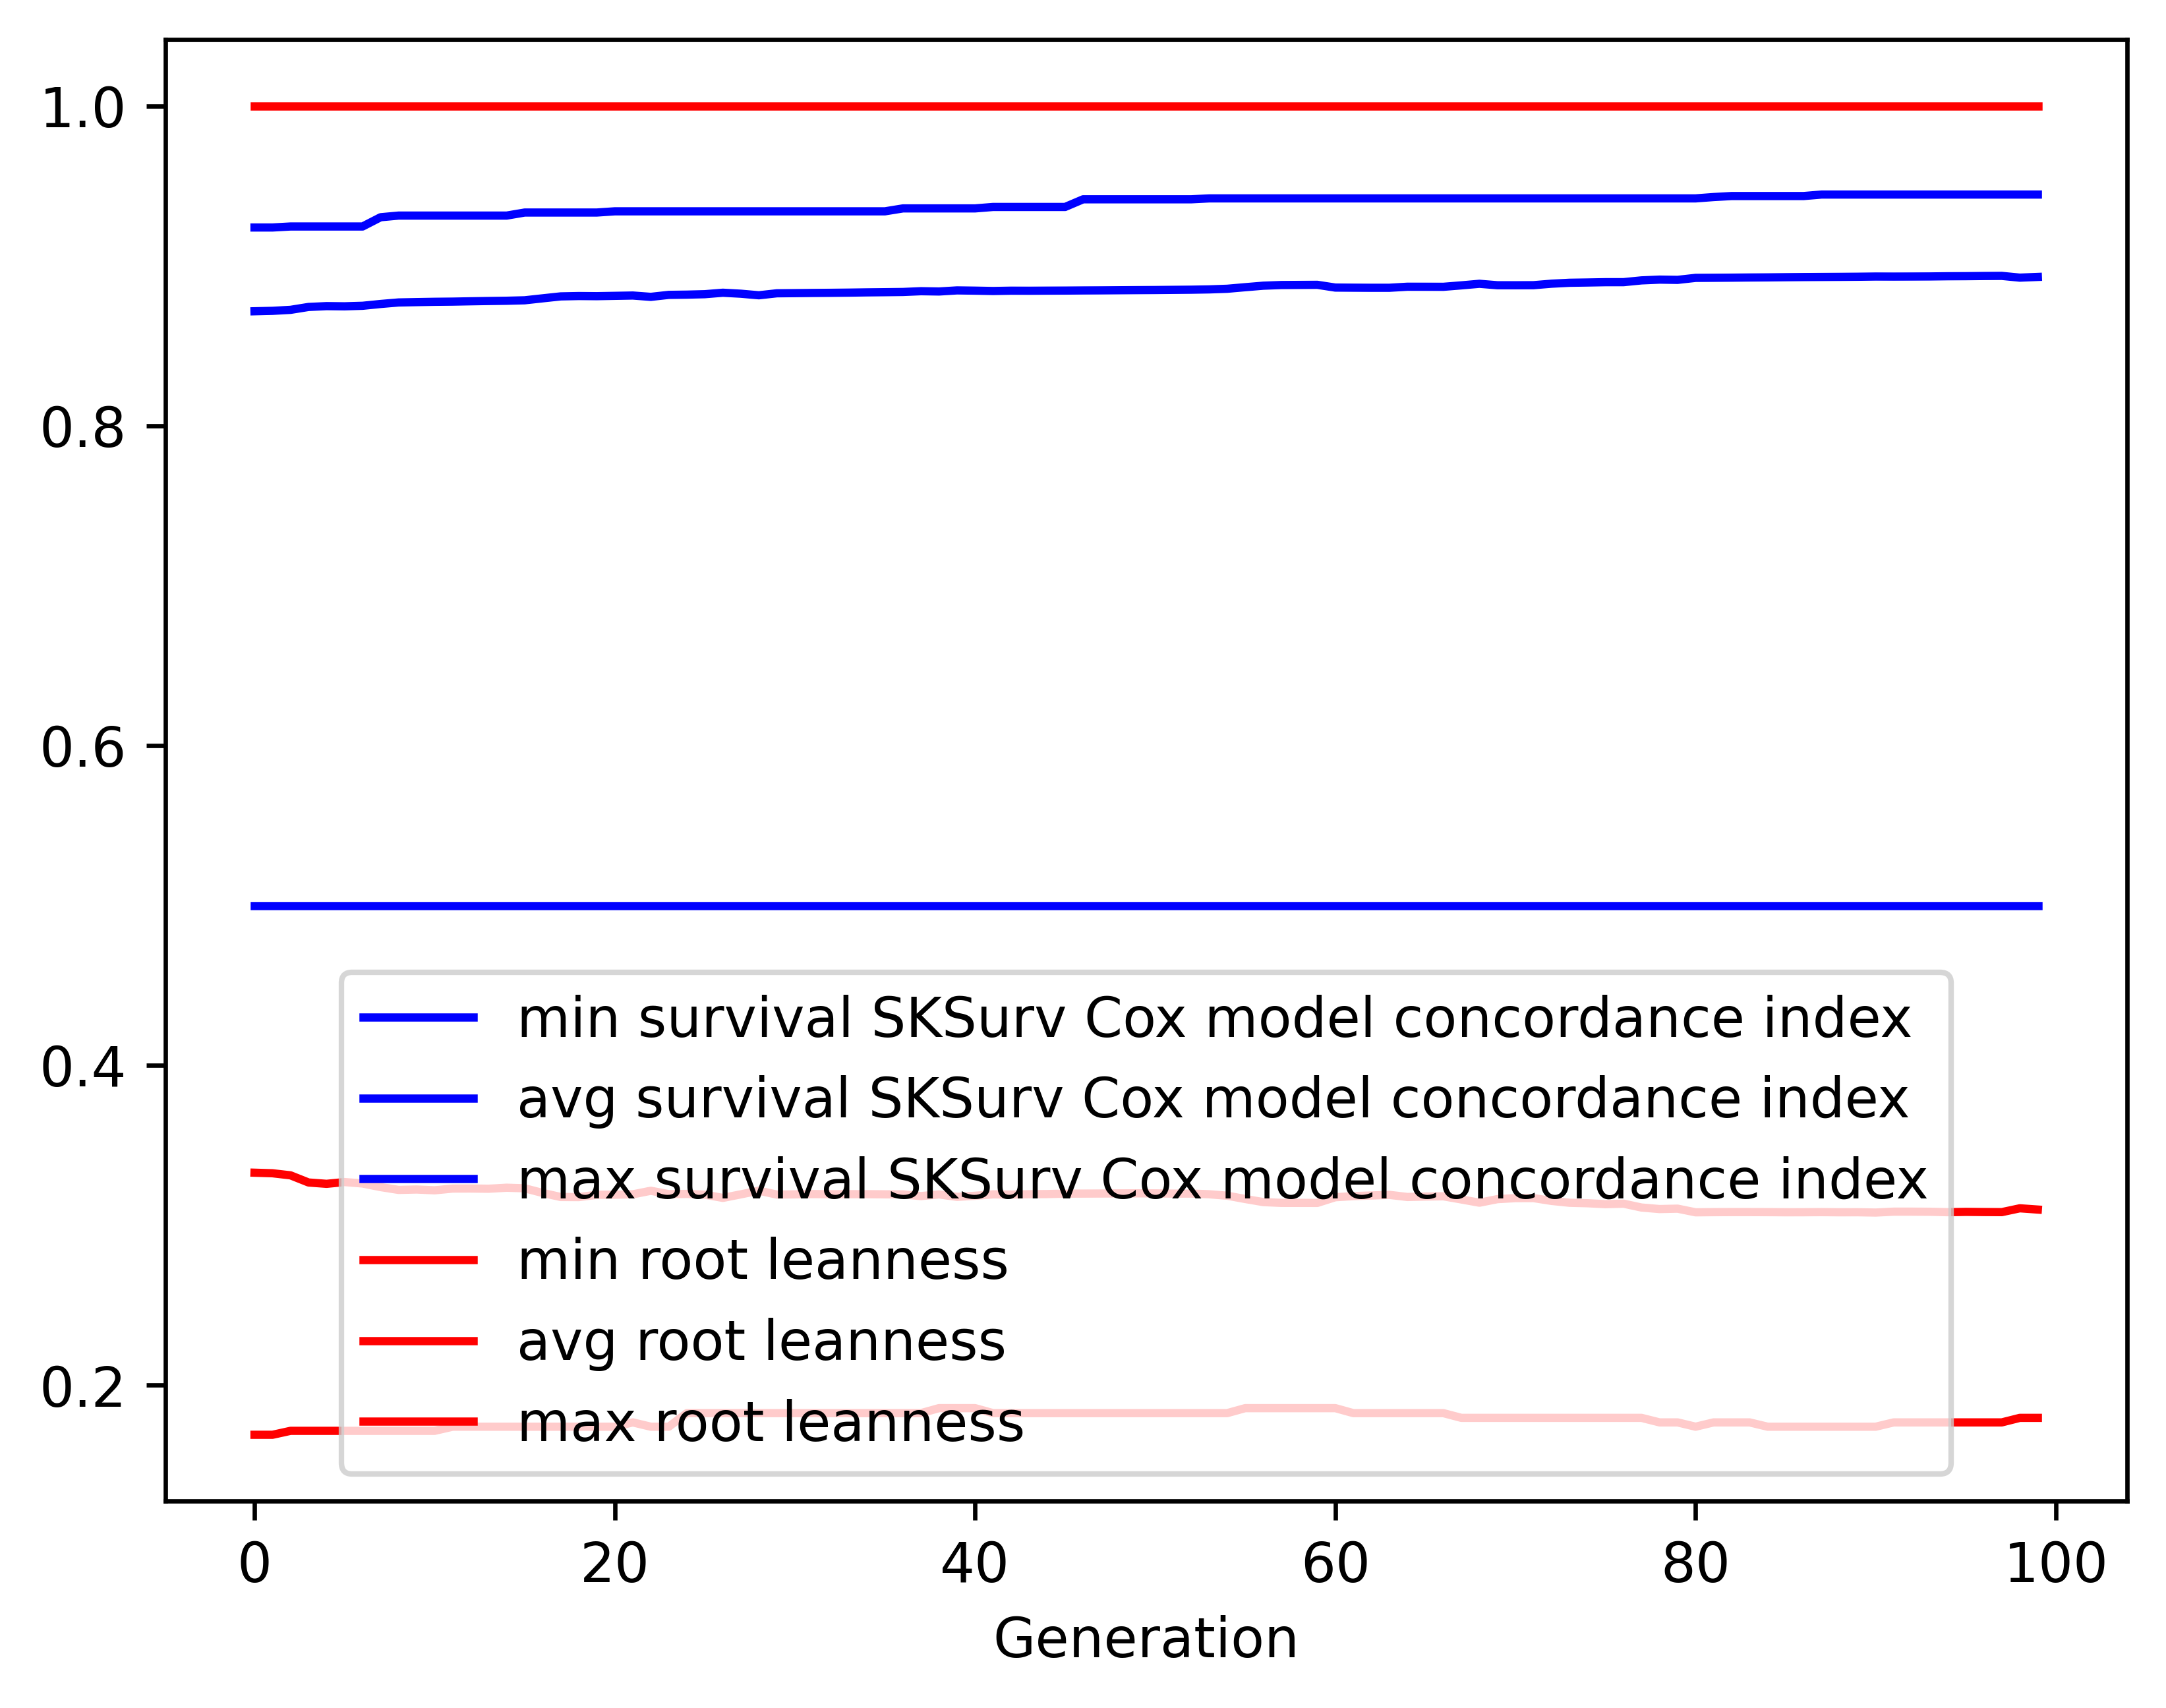

Source data for this figure (header and first rows):
gen, evals, gen_feats, explored, survival SKSurv Cox model concordance in…, survival SKSurv Cox model concordance in…, survival SKSurv Cox model concordance in…, survival SKSurv Cox model concordance in…, root leanness_min, root leanness_avg, root leanness_max, root leanness_std
0, 0, 146, 146, 0.5, 0.8715, 0.9239, 0.06112, 0.169, 0.3329, 1.0, 0.1346
1, 358, 351, 378, 0.5, 0.8718, 0.9239, 0.06117, 0.169, 0.3326, 1.0, 0.1349
2, 389, 376, 619, 0.5, 0.8724, 0.9245, 0.06098, 0.1715, 0.3313, 1.0, 0.1357
3, 384, 389, 872, 0.5, 0.8742, 0.9245, 0.06016, 0.1715, 0.3268, 1.0, 0.1353
4, 386, 378, 1104, 0.5, 0.8748, 0.9245, 0.06028, 0.1715, 0.3259, 1.0, 0.1354
5, 379, 395, 1329, 0.5, 0.8746, 0.9245, 0.0604, 0.1715, 0.3271, 1.0, 0.1349
6, 364, 376, 1537, 0.5, 0.875, 0.9245, 0.06058, 0.1715, 0.3262, 1.0, 0.1355
7, 384, 411, 1749, 0.5, 0.8761, 0.9303, 0.06058, 0.1715, 0.3239, 1.0, 0.1356
8, 356, 371, 1937, 0.5, 0.8771, 0.9314, 0.05976, 0.1715, 0.3221, 1.0, 0.1343
9, 371, 391, 2120, 0.5, 0.8773, 0.9314, 0.05986, 0.1715, 0.3224, 1.0, 0.134
10, 374, 392, 2304, 0.5, 0.8775, 0.9314, 0.05997, 0.1715, 0.3219, 1.0, 0.1344
11, 392, 398, 2490, 0.5, 0.8776, 0.9314, 0.06005, 0.1741, 0.323, 1.0, 0.1335
12, 376, 404, 2671, 0.5, 0.8778, 0.9314, 0.06017, 0.1741, 0.323, 1.0, 0.1334
13, 372, 419, 2865, 0.5, 0.878, 0.9314, 0.06027, 0.1741, 0.3229, 1.0, 0.1335
14, 383, 409, 3022, 0.5, 0.8781, 0.9314, 0.06035, 0.1741, 0.3235, 1.0, 0.1329
15, 378, 414, 3185, 0.5, 0.8784, 0.9333, 0.06055, 0.1741, 0.3232, 1.0, 0.1332
16, 390, 438, 3358, 0.5, 0.8796, 0.9333, 0.06066, 0.1741, 0.3202, 1.0, 0.1338
17, 377, 438, 3529, 0.5, 0.8808, 0.9333, 0.0599, 0.1741, 0.3177, 1.0, 0.1327
18, 366, 446, 3695, 0.5, 0.8811, 0.9333, 0.06004, 0.1741, 0.3177, 1.0, 0.1327
19, 388, 407, 3838, 0.5, 0.881, 0.9333, 0.06003, 0.1741, 0.3191, 1.0, 0.1318
20, 374, 406, 3962, 0.5, 0.8812, 0.934, 0.06015, 0.1741, 0.3191, 1.0, 0.1318
21, 366, 401, 4076, 0.5, 0.8814, 0.934, 0.06029, 0.1768, 0.3194, 1.0, 0.1316
22, 364, 407, 4215, 0.5, 0.8805, 0.934, 0.0608, 0.1741, 0.3216, 1.0, 0.132
23, 363, 411, 4351, 0.5, 0.8818, 0.934, 0.06051, 0.1741, 0.3195, 1.0, 0.1315
24, 365, 414, 4481, 0.5, 0.8819, 0.934, 0.0606, 0.1826, 0.3196, 1.0, 0.1313
25, 398, 436, 4607, 0.5, 0.8822, 0.934, 0.06074, 0.1826, 0.3192, 1.0, 0.1316
26, 386, 429, 4728, 0.5, 0.8831, 0.934, 0.06075, 0.1826, 0.3172, 1.0, 0.132
27, 382, 419, 4852, 0.5, 0.8825, 0.934, 0.06092, 0.1826, 0.3194, 1.0, 0.1316
28, 395, 432, 4985, 0.5, 0.8815, 0.934, 0.06178, 0.1826, 0.3217, 1.0, 0.1326
29, 382, 417, 5113, 0.5, 0.8828, 0.934, 0.06105, 0.1826, 0.3192, 1.0, 0.1317
30, 370, 400, 5230, 0.5, 0.8829, 0.934, 0.06105, 0.1826, 0.3194, 1.0, 0.1316
31, 385, 404, 5339, 0.5, 0.883, 0.934, 0.06112, 0.1826, 0.3195, 1.0, 0.1314
32, 373, 408, 5460, 0.5, 0.8831, 0.934, 0.06117, 0.1826, 0.3194, 1.0, 0.1315
33, 381, 444, 5579, 0.5, 0.8832, 0.934, 0.0612, 0.1826, 0.3195, 1.0, 0.1315
34, 376, 400, 5679, 0.5, 0.8834, 0.934, 0.06125, 0.1826, 0.3195, 1.0, 0.1315
35, 389, 445, 5787, 0.5, 0.8835, 0.934, 0.06132, 0.1826, 0.3194, 1.0, 0.1316
36, 372, 411, 5885, 0.5, 0.8836, 0.9359, 0.06141, 0.1826, 0.3194, 1.0, 0.1316
37, 370, 399, 5975, 0.5, 0.8841, 0.9359, 0.06163, 0.1826, 0.3183, 1.0, 0.1322
38, 377, 409, 6072, 0.5, 0.8839, 0.9359, 0.06158, 0.1857, 0.3193, 1.0, 0.1316
39, 389, 445, 6164, 0.5, 0.8846, 0.9359, 0.06171, 0.1857, 0.3178, 1.0, 0.132
40, 376, 431, 6262, 0.5, 0.8844, 0.9359, 0.06169, 0.1857, 0.3185, 1.0, 0.1317
41, 380, 427, 6334, 0.5, 0.8842, 0.9368, 0.06175, 0.1826, 0.3194, 1.0, 0.1315
42, 387, 433, 6422, 0.5, 0.8844, 0.9368, 0.0618, 0.1826, 0.3192, 1.0, 0.1316
43, 397, 419, 6505, 0.5, 0.8844, 0.9368, 0.06178, 0.1826, 0.3195, 1.0, 0.1315
44, 384, 414, 6574, 0.5, 0.8844, 0.9368, 0.06182, 0.1826, 0.3195, 1.0, 0.1314
45, 382, 418, 6644, 0.5, 0.8845, 0.9368, 0.06183, 0.1826, 0.3198, 1.0, 0.1312
46, 373, 453, 6712, 0.5, 0.8846, 0.9416, 0.06188, 0.1826, 0.3198, 1.0, 0.1311
47, 385, 432, 6789, 0.5, 0.8846, 0.9416, 0.06192, 0.1826, 0.3199, 1.0, 0.1311
48, 394, 434, 6853, 0.5, 0.8847, 0.9416, 0.06197, 0.1826, 0.32, 1.0, 0.1311
49, 376, 404, 6899, 0.5, 0.8848, 0.9416, 0.062, 0.1826, 0.32, 1.0, 0.131
50, 393, 423, 6961, 0.5, 0.8848, 0.9416, 0.06204, 0.1826, 0.32, 1.0, 0.1311
51, 370, 427, 7032, 0.5, 0.8849, 0.9416, 0.06209, 0.1826, 0.3198, 1.0, 0.1312
52, 372, 423, 7083, 0.5, 0.885, 0.9416, 0.06214, 0.1826, 0.3199, 1.0, 0.1312
53, 380, 420, 7139, 0.5, 0.8852, 0.9421, 0.06226, 0.1826, 0.3194, 1.0, 0.1315
54, 372, 439, 7200, 0.5, 0.8856, 0.9421, 0.06246, 0.1826, 0.3185, 1.0, 0.1319
55, 368, 389, 7239, 0.5, 0.8866, 0.9421, 0.06253, 0.1857, 0.3165, 1.0, 0.1323
56, 350, 395, 7291, 0.5, 0.8875, 0.9421, 0.06186, 0.1857, 0.3145, 1.0, 0.1311
57, 399, 463, 7344, 0.5, 0.8879, 0.9421, 0.06174, 0.1857, 0.314, 1.0, 0.1308
58, 382, 432, 7389, 0.5, 0.888, 0.9421, 0.06178, 0.1857, 0.314, 1.0, 0.1308
59, 378, 423, 7437, 0.5, 0.8881, 0.9421, 0.06182, 0.1857, 0.314, 1.0, 0.1308
... 40 more rows
